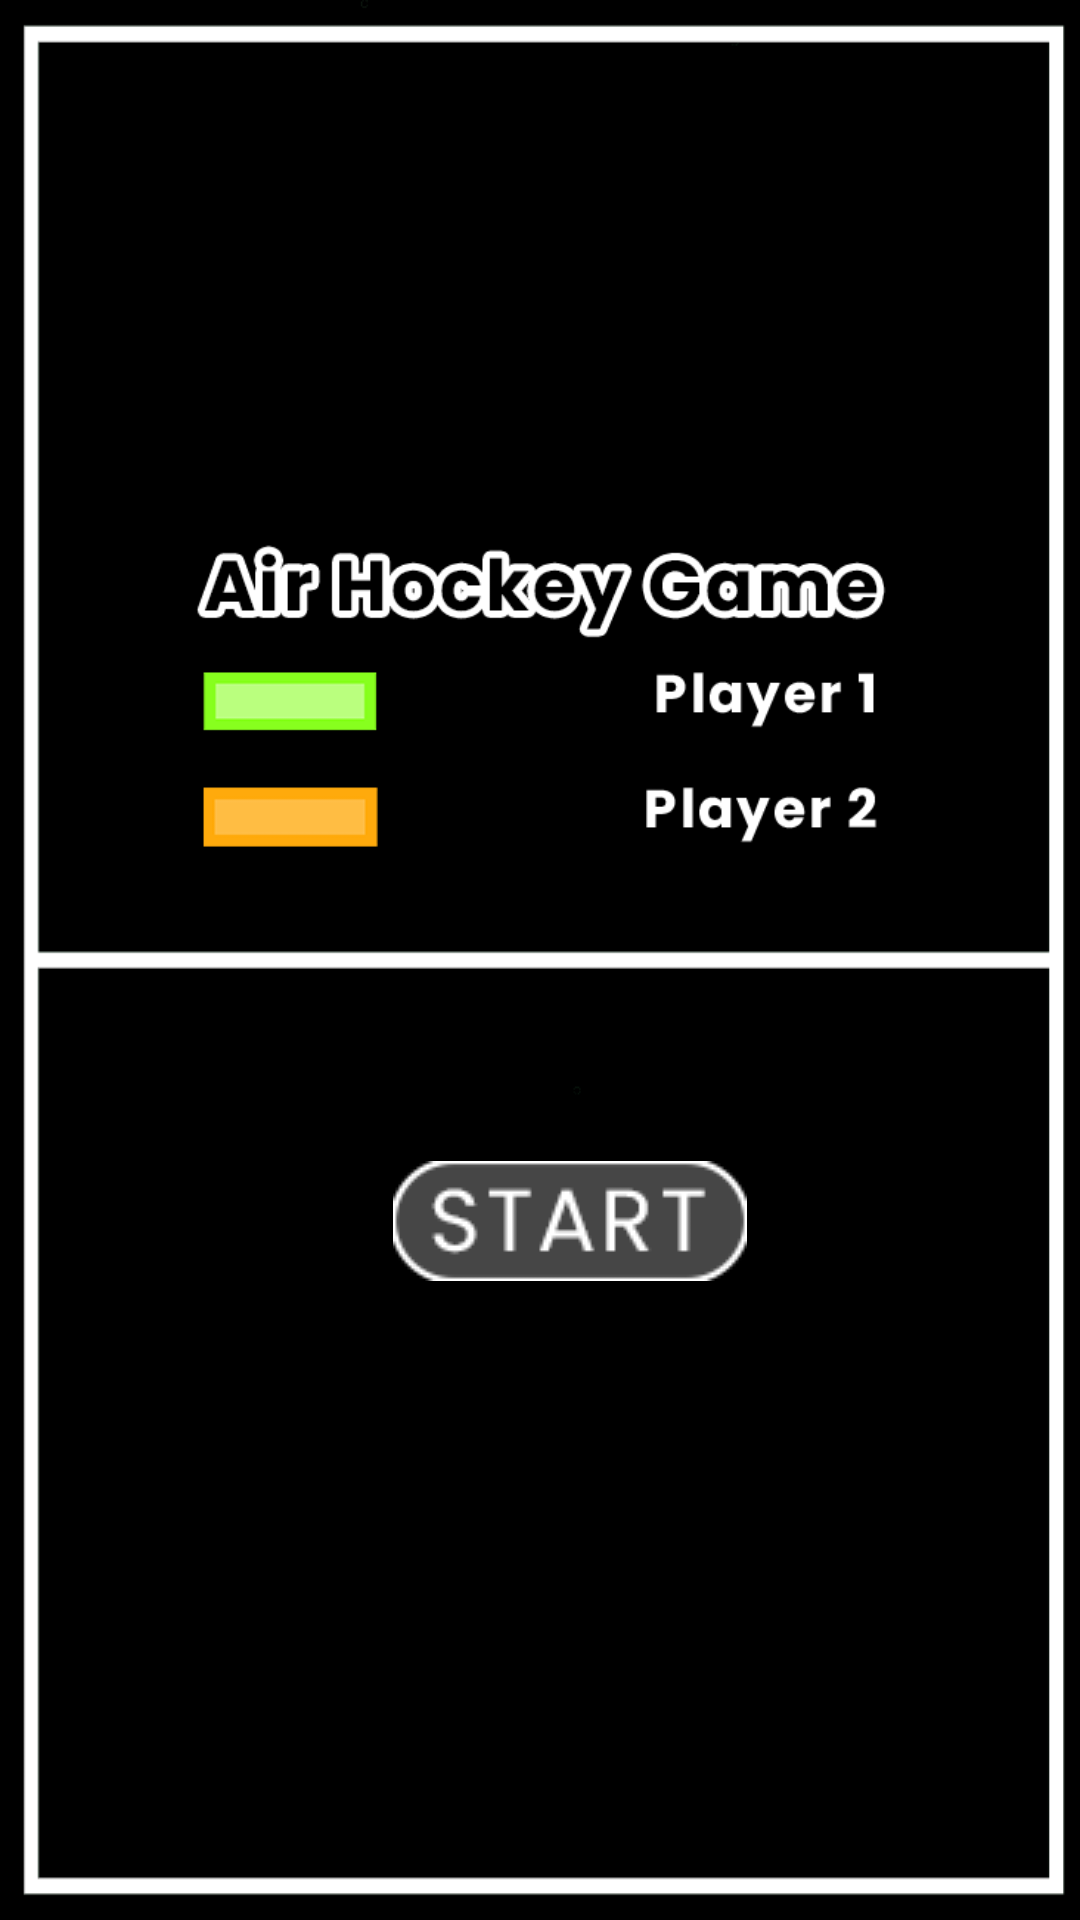

This screen was rendered from an Android layout file. Write that file and the resources it references.
<!-- AndroidManifest.xml: application theme Theme.PingPongGame3 -->
<!-- res/layout/activity_main.xml -->
<?xml version="1.0" encoding="utf-8"?>
<LinearLayout xmlns:android="http://schemas.android.com/apk/res/android"
    xmlns:app="http://schemas.android.com/apk/res-auto"
    xmlns:tools="http://schemas.android.com/tools"
    android:layout_width="wrap_content"
    android:layout_height="match_parent"
    android:background="@drawable/playground"
    android:orientation="vertical">


    <ImageView
        android:layout_width="wrap_content"
        android:layout_height="277dp"
        android:layout_marginLeft="30dp"
        android:layout_marginTop="80dp"
        android:layout_marginRight="30dp"
        app:srcCompat="@drawable/title" />

    <ImageView
        android:id="@+id/start"
        android:layout_width="match_parent"
        android:layout_height="wrap_content"
        android:layout_marginLeft="20dp"
        android:layout_marginTop="30dp"
        android:gravity="center"
        app:srcCompat="@drawable/start" />
</LinearLayout>
<!-- resources referenced by this layout -->
<resources>
  <!-- drawable playground: png bitmap (drawable-v24, 7308 bytes) -->
  <!-- drawable start: png bitmap (drawable, 4450 bytes) -->
  <!-- drawable title: png bitmap (drawable, 14803 bytes) -->
  <style name="Theme.PingPongGame3" parent="Theme.MaterialComponents.DayNight.DarkActionBar">
          
          <item name="colorPrimary">@color/purple_500</item>
          <item name="colorPrimaryVariant">@color/purple_700</item>
          <item name="colorOnPrimary">@color/white</item>
          
          <item name="colorSecondary">@color/teal_200</item>
          <item name="colorSecondaryVariant">@color/teal_700</item>
          <item name="colorOnSecondary">@color/black</item>
          
          <item name="android:statusBarColor" tools:targetApi="l">?attr/colorPrimaryVariant</item>
          
      </style>
  <!-- not gathered from this repository: default colours our renderer supplied (Android Studio template values) -->
  <color name="purple_500">#FF6200EE</color>
  <color name="purple_700">#FF3700B3</color>
  <color name="teal_200">#FF03DAC5</color>
  <color name="teal_700">#FF018786</color>
  <color name="black">#FF000000</color>
  <color name="white">#FFFFFFFF</color>
</resources>
